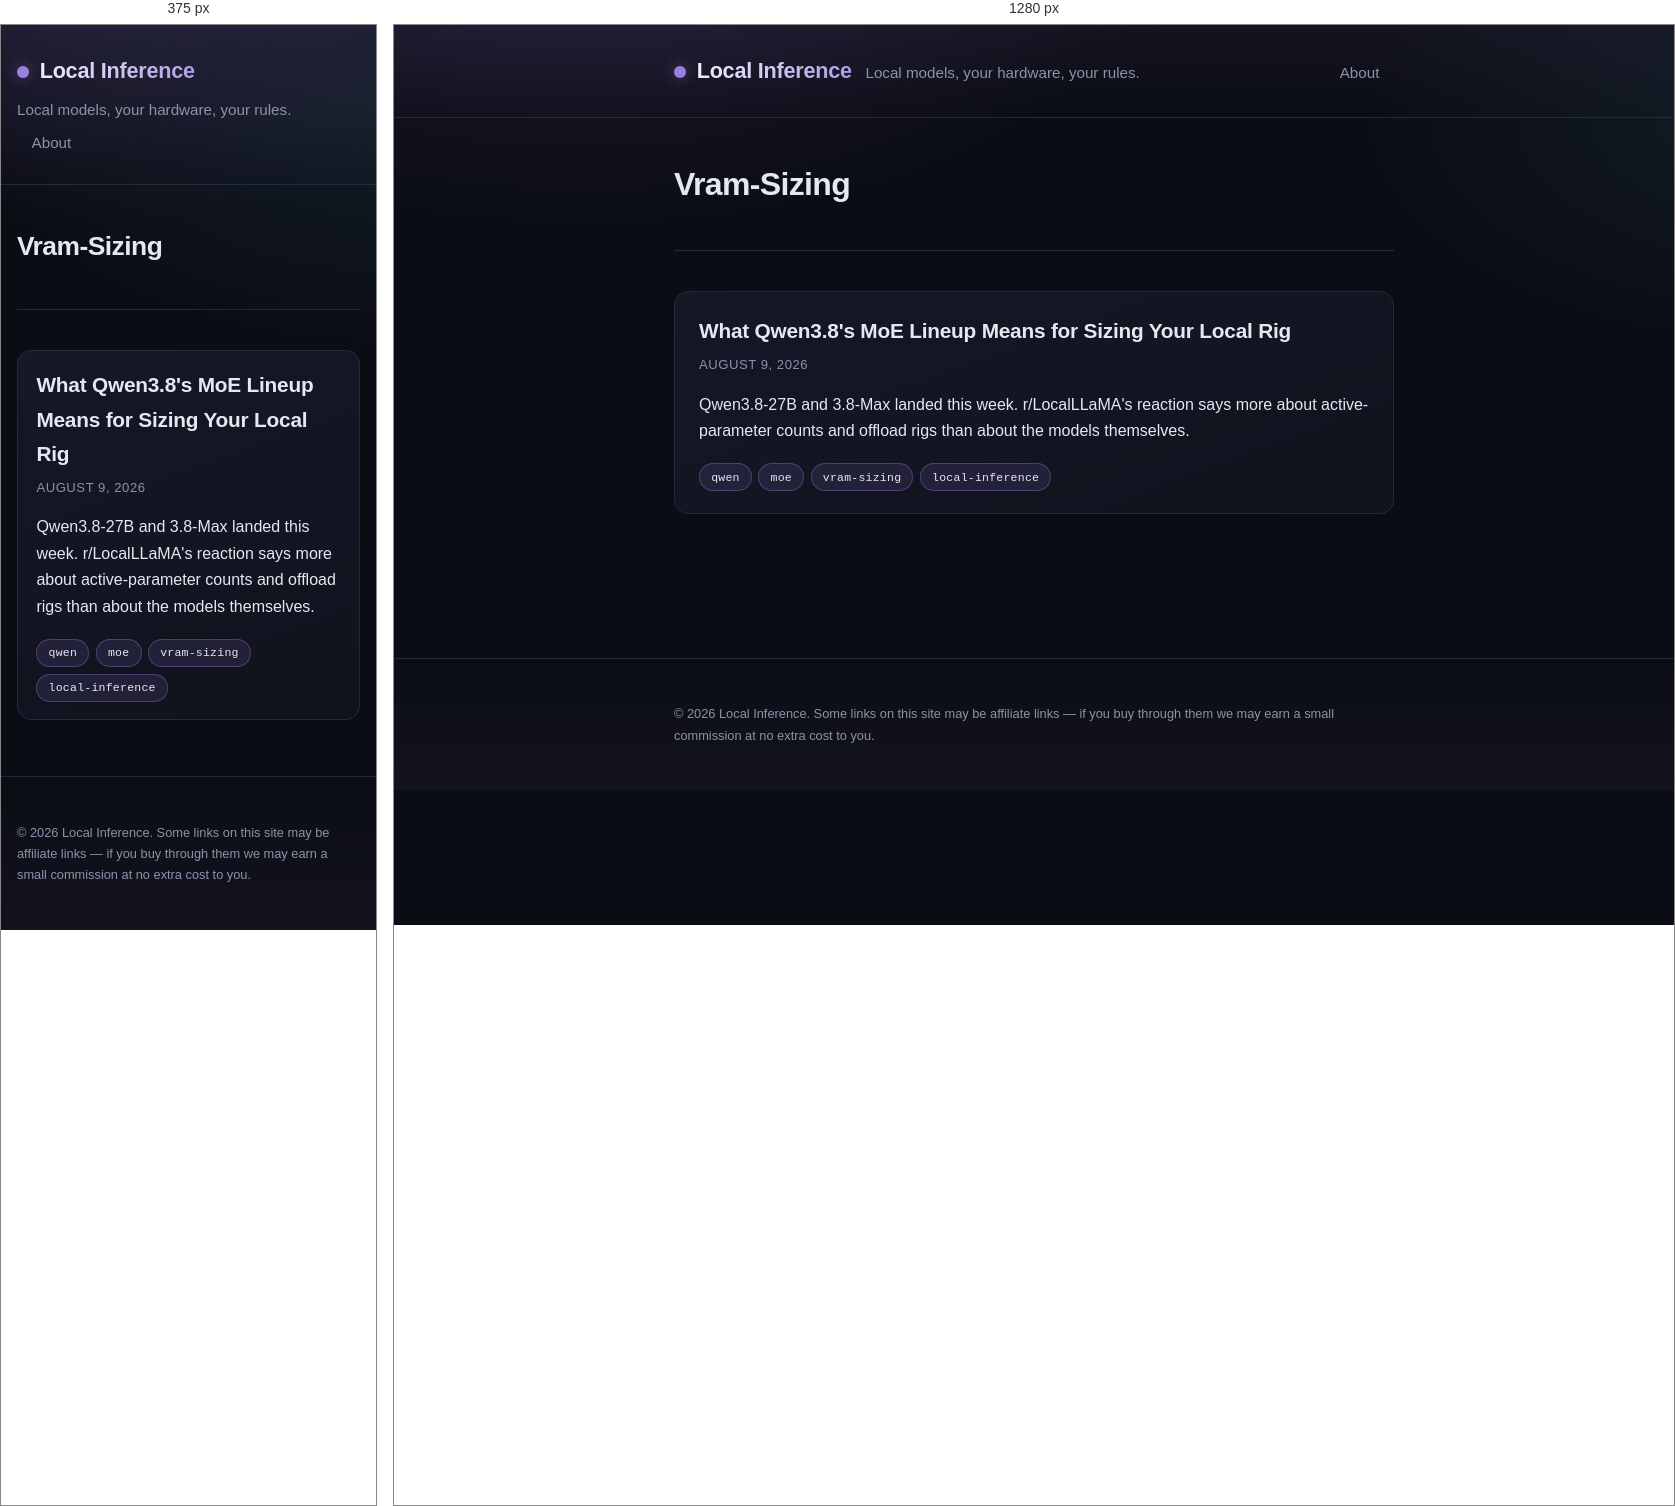
Rendered at 375 px and 1280 px, left to right.

<!-- file: index.html -->
<!doctype html><html lang=en><head><meta charset=utf-8><meta name=viewport content="width=device-width,initial-scale=1"><title>Local Inference</title><meta name=description content="Notes on running your own LLMs at home: hardware, quantization, and the tool stack, without a hosted API in the loop."><link rel=stylesheet href=/css/style.css><link rel=alternate type=application/rss+xml href=/index.xml title="Local Inference"><script async src="https://pagead2.googlesyndication.com/pagead/js/adsbygoogle.js?client=ca-pub-3797749320386385" crossorigin=anonymous></script></head><body><header class=site-header><div class=wrap><a class=brand href=/>Local Inference</a>
<span class=tagline>Local models, your hardware, your rules.</span><nav class=nav><a href=/about/>About</a></nav></div></header><main class=wrap><section class=intro><h1>Vram-Sizing</h1></section><section class=post-list><article class=post-summary><h2><a href=/posts/what-qwen3-8-s-moe-lineup-means-for-sizing-your-local-rig/>What Qwen3.8's MoE Lineup Means for Sizing Your Local Rig</a></h2><p class=meta><time datetime=2026-08-09>August 9, 2026</time></p><p>Qwen3.8-27B and 3.8-Max landed this week. r/LocalLLaMA's reaction says more about active-parameter counts and offload rigs than about the models themselves.</p><ul class=tags><li><a class=tag href=/tags/qwen/>qwen</a></li><li><a class=tag href=/tags/moe/>moe</a></li><li><a class=tag href=/tags/vram-sizing/>vram-sizing</a></li><li><a class=tag href=/tags/local-inference/>local-inference</a></li></ul></article></section></main><footer class=site-footer><div class=wrap><p>&copy; 2026 Local Inference. Some links on this site may be affiliate links — if you buy through them we may earn a small commission at no extra cost to you.</p></div></footer></body></html>

/* @media block from style.css */
@media (max-width: 640px) {
  .wrap {
    padding: 0 1rem;
  }
  .site-header .wrap {
    gap: 0.5rem;
  }
  .nav {
    margin-left: 0;
    width: 100%;
  }
  .intro h1 {
    font-size: 1.65rem;
  }
  article.post h1 {
    font-size: 1.65rem;
  }
  .post-summary {
    padding: 1.1rem 1.15rem;
  }
  .content pre {
    padding: 0.9rem;
  }
}